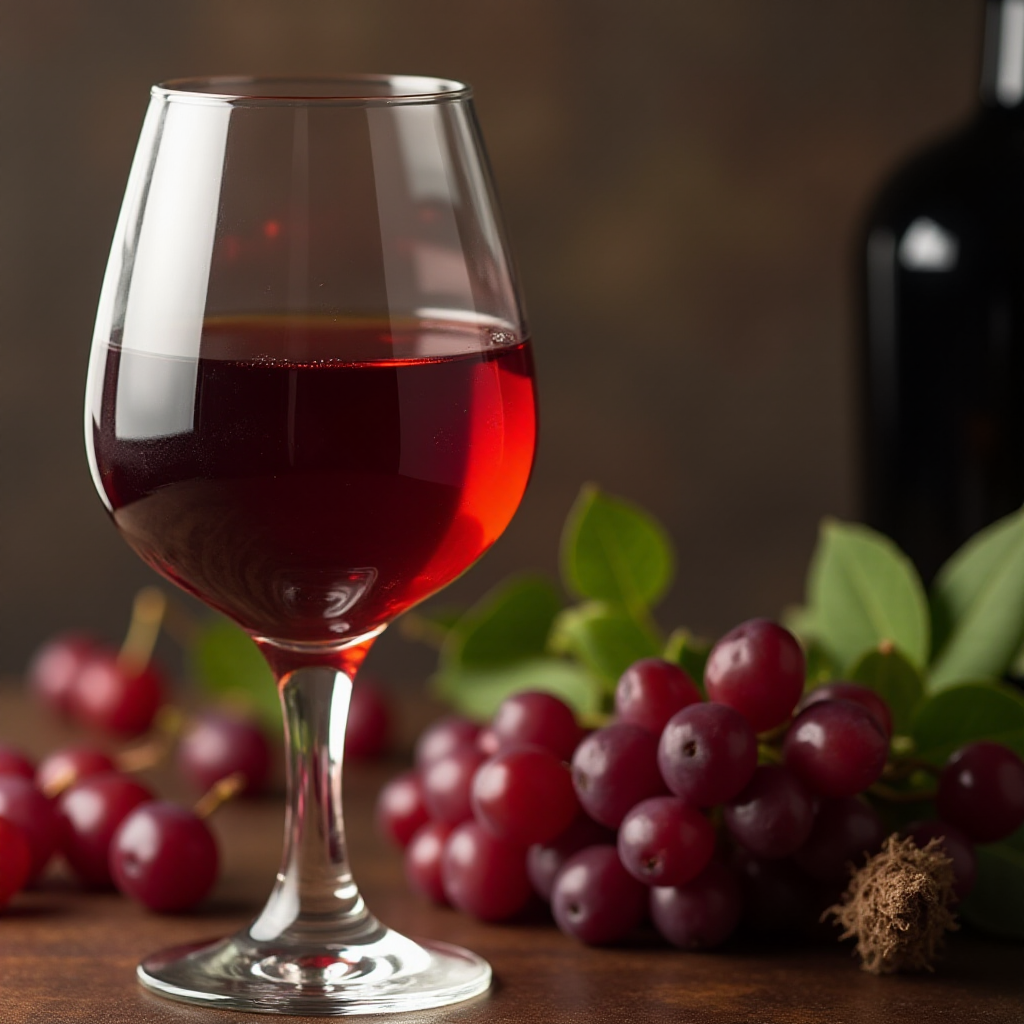
Generation parameters embedded in this image by ComfyUI (PNG 'prompt' text chunk: the API-format workflow graph, JSON):
{"5":{"inputs":{"width":1024,"height":1024,"batch_size":1},"class_type":"EmptyLatentImage"},"6":{"inputs":{"text":"professional stock photo, a glass of wine in a composition with other wine elements\n","clip":["28",1]},"class_type":"CLIPTextEncode"},"8":{"inputs":{"samples":["13",0],"vae":["28",2]},"class_type":"VAEDecode"},"9":{"inputs":{"filename_prefix":"ComfyUI","images":["8",0]},"class_type":"SaveImage"},"13":{"inputs":{"noise":["25",0],"guider":["22",0],"sampler":["16",0],"sigmas":["17",0],"latent_image":["5",0]},"class_type":"SamplerCustomAdvanced"},"16":{"inputs":{"sampler_name":"euler"},"class_type":"KSamplerSelect"},"17":{"inputs":{"scheduler":"simple","steps":20,"denoise":1.0,"model":["28",0]},"class_type":"BasicScheduler"},"22":{"inputs":{"model":["28",0],"conditioning":["6",0]},"class_type":"BasicGuider"},"25":{"inputs":{"noise_seed":6},"class_type":"RandomNoise"},"28":{"inputs":{"ckpt_name":"flux1-dev-bnb-nf4.safetensors"},"class_type":"CheckpointLoaderNF4"}}